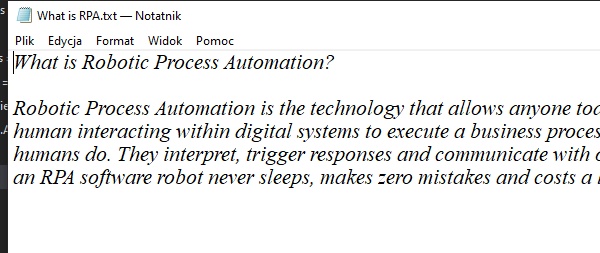
Workflow: Main

Step 1: Open Noptepad Application on the element in window 'What is RPA.txt - Notatnik' (notepad.exe)

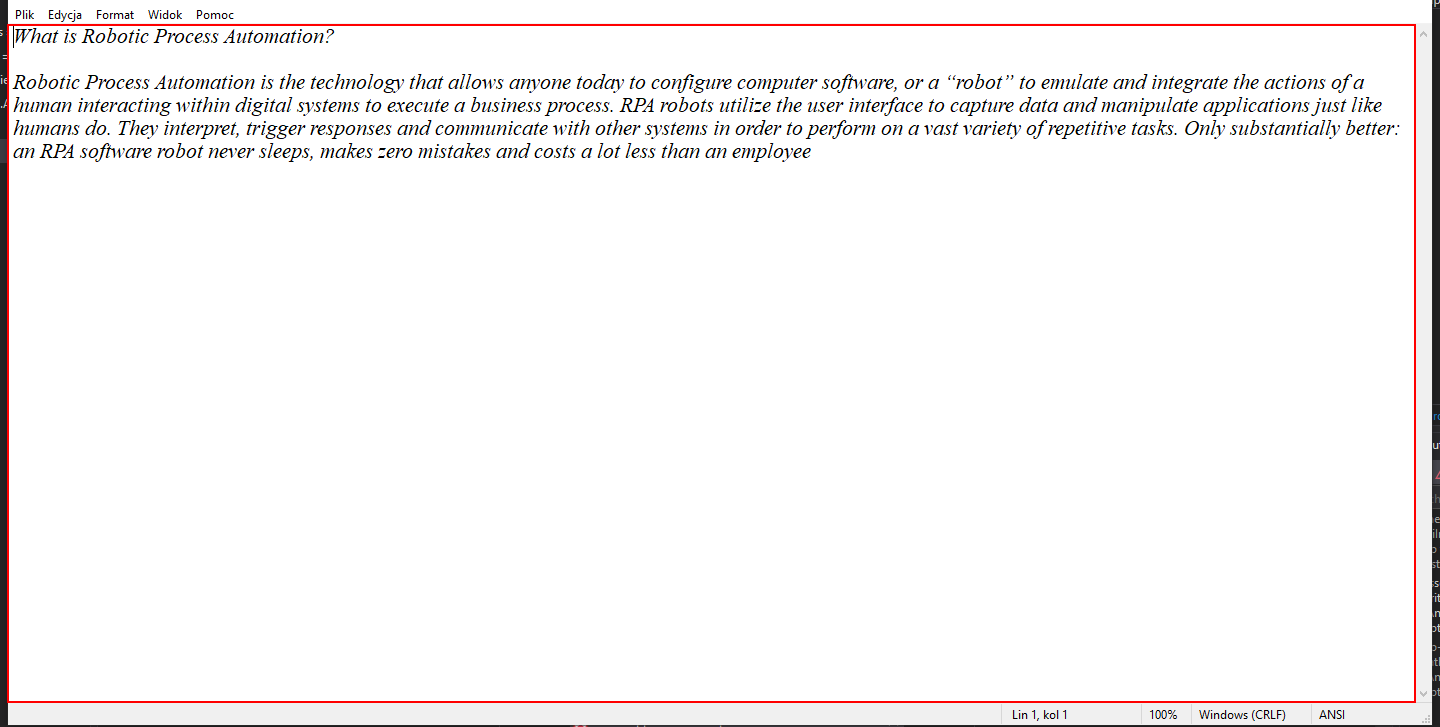
Step 2: get-text from the editable text 'Edytor tekstów'

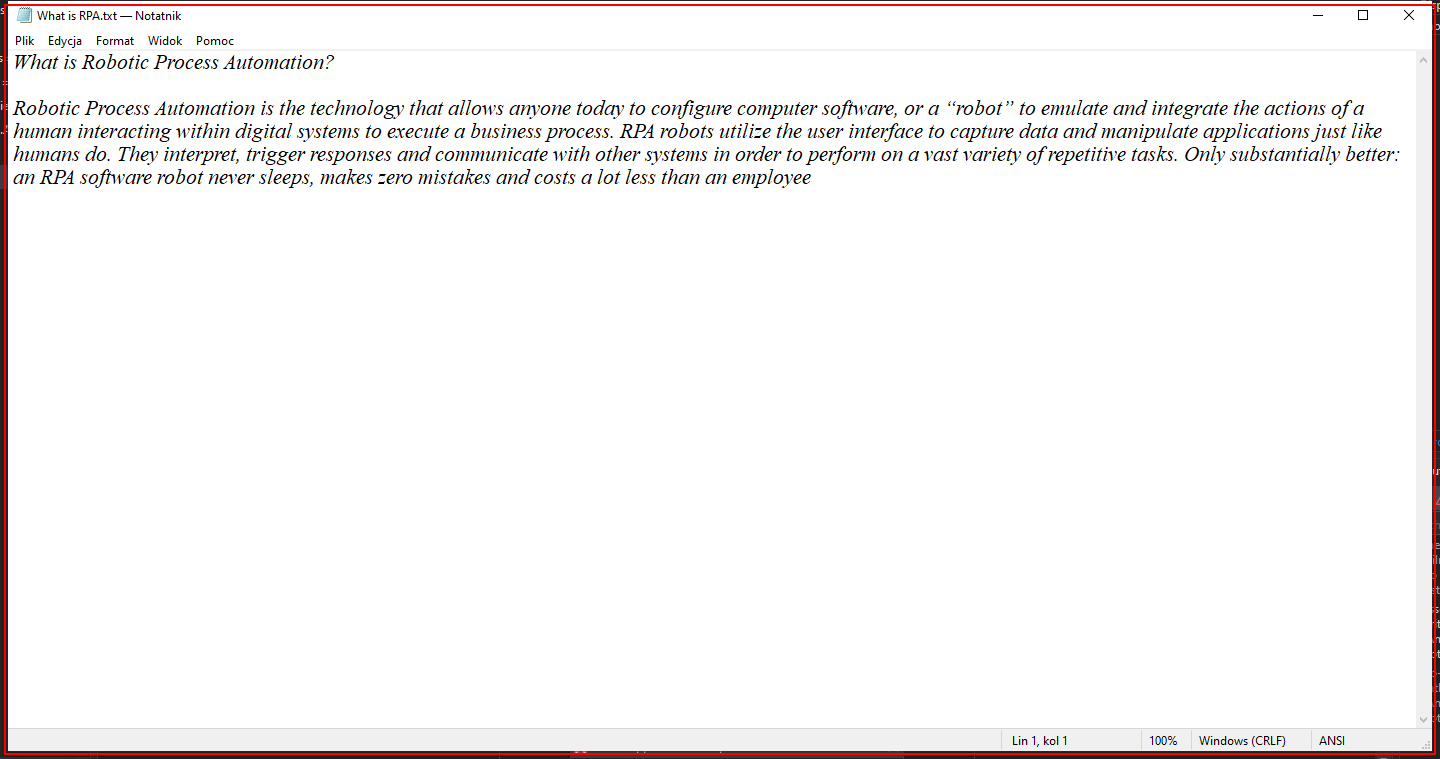
Step 3: Close Notepad Application